Run: headless pygame with SDL's dummy video driver; simulated clock (each Clock.tick advances the game by its frame time, no real sleeping); random seed 0; keys injected as events and as key.get_pressed() state; no mouse input.
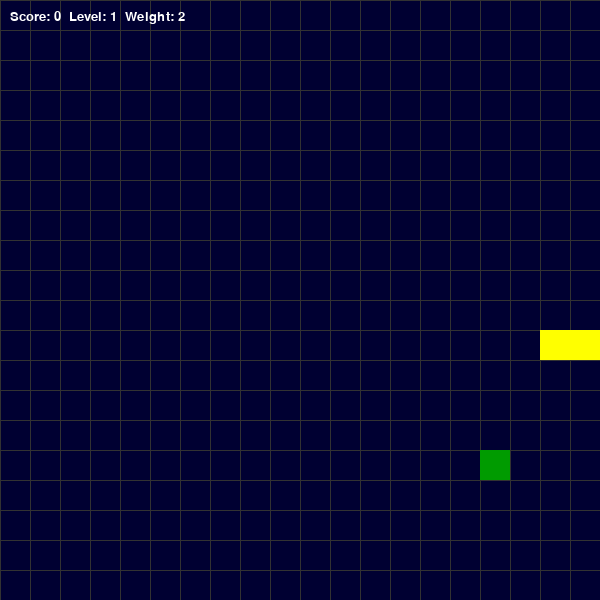
Frame 1 of 1 · flips 1–60 · no input (game ended)

The pygame program that drew these frames:

import pygame
import random
import time

# Түстер палитрасы (егер color_palette файлы болмаса, осы жерде анықталған)
colorBLUE = (0, 0, 255)
colorRED = (255, 0, 0)
colorGREEN = (0, 255, 0)
colorYELLOW = (255, 255, 0)
colorGRAY = (50, 50, 50)
colorWHITE = (255, 255, 255)

pygame.init()

# Экран параметрлері
WIDTH, HEIGHT = 600, 600
CELL = 30
screen = pygame.display.set_mode((WIDTH, HEIGHT))
pygame.display.set_caption("Snake Practice 11")

FPS = 5
clock = pygame.time.Clock()

score = 0
level = 1

def draw_grid():
    for i in range(0, WIDTH, CELL):
        pygame.draw.line(screen, colorGRAY, (i, 0), (i, HEIGHT))
    for i in range(0, HEIGHT, CELL):
        pygame.draw.line(screen, colorGRAY, (0, i), (WIDTH, i))

class Point:
    def __init__(self, x, y):
        self.x = x
        self.y = y

class Snake:
    def __init__(self):
        self.body = [Point(10, 11), Point(10, 12), Point(10, 13)]
        self.dx, self.dy = 1, 0

    def move(self):
        for i in range(len(self.body) - 1, 0, -1):
            self.body[i].x = self.body[i-1].x
            self.body[i].y = self.body[i-1].y
        self.body[0].x += self.dx
        self.body[0].y += self.dy

    def draw(self):
        for i, segment in enumerate(self.body):
            color = colorRED if i == 0 else colorYELLOW
            pygame.draw.rect(screen, color, (segment.x * CELL, segment.y * CELL, CELL, CELL))

    def check_wall_collision(self):
        head = self.body[0]
        return head.x < 0 or head.x >= WIDTH // CELL or head.y < 0 or head.y >= HEIGHT // CELL

    def check_self_collision(self):
        head = self.body[0]
        for segment in self.body[1:]:
            if head.x == segment.x and head.y == segment.y:
                return True
        return False

class Food:
    def __init__(self):
        self.generate_random_pos([])
        
    def generate_random_pos(self, snake_body):
        # 1. Тамақтың салмағын кездейсоқ анықтау (1-ден 3-ке дейін)
        self.weight = random.randint(1, 3)
        # Тамақтың пайда болған уақытын сақтау
        self.spawn_time = pygame.time.get_ticks() 
        
        while True:
            self.pos = Point(random.randint(0, WIDTH // CELL - 1), random.randint(0, HEIGHT // CELL - 1))
            if all(segment.x != self.pos.x or segment.y != self.pos.y for segment in snake_body):
                break

    def draw(self):
        # Салмағына қарай түсін өзгерту (мысалы, ауыр тамақ қоюырақ)
        color = (0, 255 - (self.weight * 50), 0) if self.weight > 1 else colorGREEN
        pygame.draw.rect(screen, color, (self.pos.x * CELL, self.pos.y * CELL, CELL, CELL))

    def check_timer(self, snake_body):
        # 2. Тамақ 5 секундтан (5000 мс) кейін жоғалып, басқа жерде пайда болады
        current_time = pygame.time.get_ticks()
        if current_time - self.spawn_time > 5000:
            self.generate_random_pos(snake_body)

# Ойын нысандары
snake = Snake()
food = Food()

running = True
while running:
    for event in pygame.event.get():
        if event.type == pygame.QUIT:
            running = False
        if event.type == pygame.KEYDOWN:
            if event.key == pygame.K_RIGHT and snake.dx != -1:
                snake.dx, snake.dy = 1, 0
            elif event.key == pygame.K_LEFT and snake.dx != 1:
                snake.dx, snake.dy = -1, 0
            elif event.key == pygame.K_DOWN and snake.dy != -1:
                snake.dx, snake.dy = 0, 1
            elif event.key == pygame.K_UP and snake.dy != 1:
                snake.dx, snake.dy = 0, -1

    screen.fill((0, 0, 50))
    draw_grid()
    
    snake.move()
    
    # Қабырғаға немесе өзіне соғылуды тексеру
    if snake.check_wall_collision() or snake.check_self_collision():
        running = False

    # Тамақтың уақытын тексеру
    food.check_timer(snake.body)

    # Тамақты жеуді тексеру
    head = snake.body[0]
    if head.x == food.pos.x and head.y == food.pos.y:
        score += food.weight
        # Салмағына қарай денесін ұзарту
        for _ in range(food.weight):
            snake.body.append(Point(head.x, head.y))
        
        # Деңгей жүйесі (әр 5 ұпай сайын жылдамдық артады)
        if score // 5 >= level:
            level += 1
            FPS += 1
            
        food.generate_random_pos(snake.body)

    snake.draw()
    food.draw()

    # Ақпаратты шығару
    font = pygame.font.SysFont("Verdana", 20)
    info = font.render(f"Score: {score}  Level: {level}  Weight: {food.weight}", True, colorWHITE)
    screen.blit(info, (10, 10))

    pygame.display.flip()
    clock.tick(FPS)

pygame.quit()
